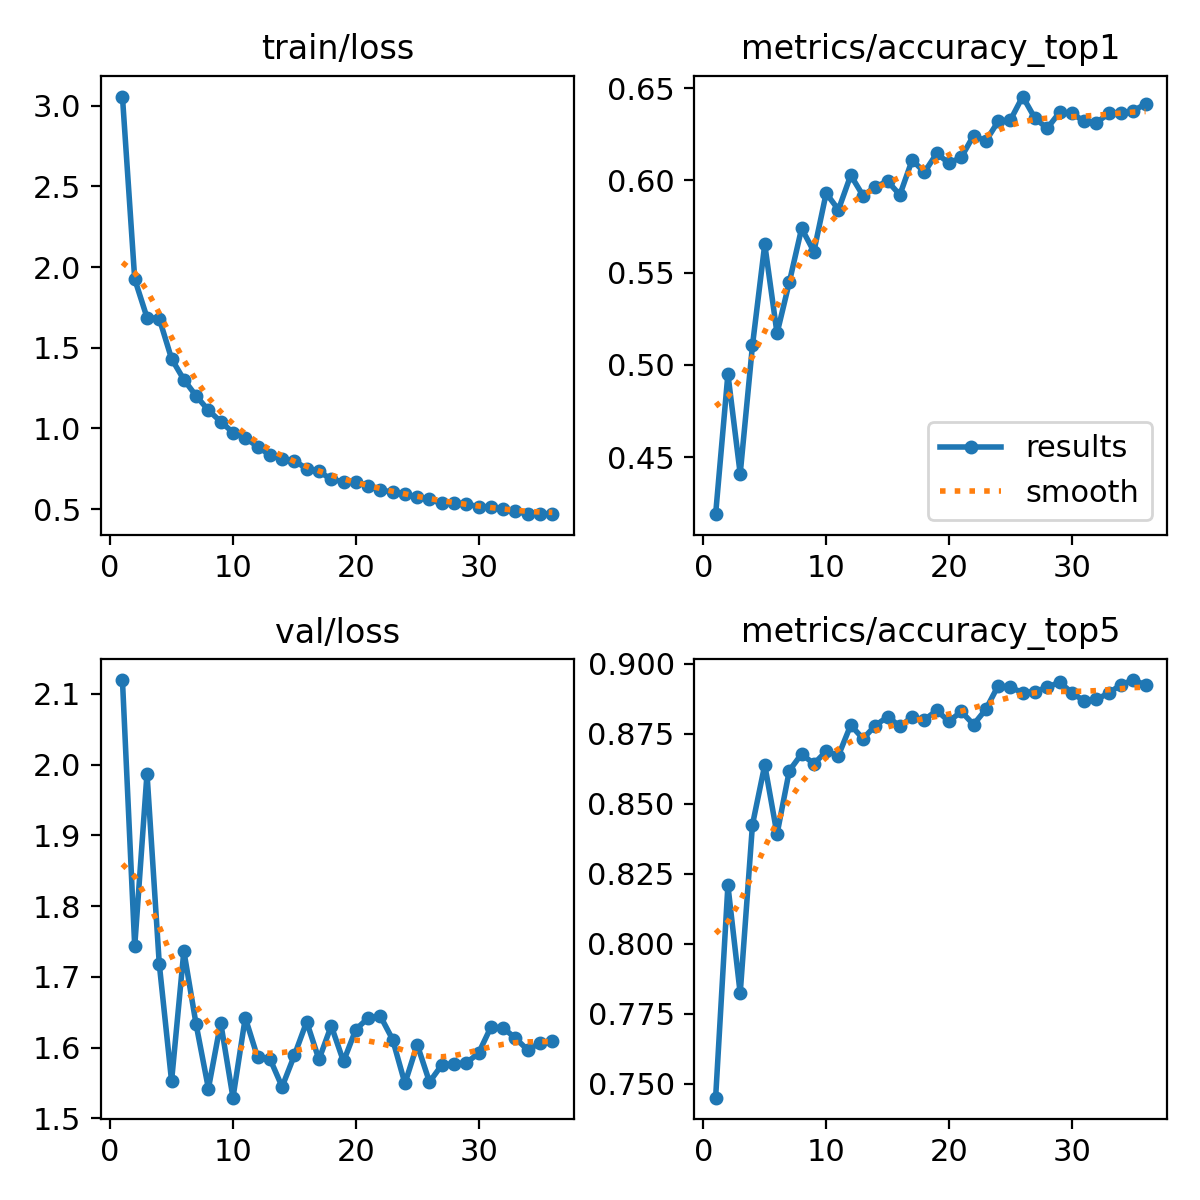

The table this chart was drawn from, first rows:
epoch, time, train/loss, metrics/accuracy_top1, metrics/accuracy_top5, val/loss, lr/pg0, lr/pg1, lr/pg2, lr/pg3, lr/pg4, lr/pg5, lr/pg6, lr/pg7
1, 13.96, 3.057, 0.419, 0.7451, 2.12, 0.009973, 0.003324, 0.009973, 0.003324, 0.009973, 0.003324, 0.009973, 0.003324
2, 24.42, 1.926, 0.495, 0.8209, 1.743, 0.01984, 0.006614, 0.01984, 0.006614, 0.01984, 0.006614, 0.01984, 0.006614
3, 34.52, 1.687, 0.441, 0.7823, 1.987, 0.02958, 0.009859, 0.02958, 0.009859, 0.02958, 0.009859, 0.02958, 0.009859
4, 44.75, 1.68, 0.5106, 0.8426, 1.718, 0.02941, 0.009802, 0.02941, 0.009802, 0.02941, 0.009802, 0.02941, 0.009802
5, 54.85, 1.432, 0.5654, 0.8639, 1.553, 0.02921, 0.009736, 0.02921, 0.009736, 0.02921, 0.009736, 0.02921, 0.009736
6, 65.28, 1.302, 0.5171, 0.8392, 1.737, 0.02901, 0.00967, 0.02901, 0.00967, 0.02901, 0.00967, 0.02901, 0.00967
7, 75.54, 1.201, 0.5448, 0.8619, 1.633, 0.02881, 0.009604, 0.02881, 0.009604, 0.02881, 0.009604, 0.02881, 0.009604
8, 85.8, 1.112, 0.574, 0.8679, 1.542, 0.02861, 0.009538, 0.02861, 0.009538, 0.02861, 0.009538, 0.02861, 0.009538
9, 96.06, 1.042, 0.5615, 0.8643, 1.635, 0.02842, 0.009472, 0.02842, 0.009472, 0.02842, 0.009472, 0.02842, 0.009472
10, 106, 0.9742, 0.5931, 0.8688, 1.529, 0.02822, 0.009406, 0.02822, 0.009406, 0.02822, 0.009406, 0.02822, 0.009406
11, 116.4, 0.9407, 0.5841, 0.8673, 1.642, 0.02802, 0.00934, 0.02802, 0.00934, 0.02802, 0.00934, 0.02802, 0.00934
12, 126.5, 0.8874, 0.6028, 0.8782, 1.587, 0.02782, 0.009274, 0.02782, 0.009274, 0.02782, 0.009274, 0.02782, 0.009274
13, 136.5, 0.8347, 0.5918, 0.8733, 1.585, 0.02762, 0.009208, 0.02762, 0.009208, 0.02762, 0.009208, 0.02762, 0.009208
14, 146.5, 0.8122, 0.5965, 0.878, 1.545, 0.02743, 0.009142, 0.02743, 0.009142, 0.02743, 0.009142, 0.02743, 0.009142
15, 156.4, 0.798, 0.5997, 0.8811, 1.589, 0.02723, 0.009076, 0.02723, 0.009076, 0.02723, 0.009076, 0.02723, 0.009076
16, 166.7, 0.751, 0.5922, 0.8778, 1.637, 0.02703, 0.00901, 0.02703, 0.00901, 0.02703, 0.00901, 0.02703, 0.00901
17, 176.8, 0.734, 0.6111, 0.881, 1.583, 0.02683, 0.008944, 0.02683, 0.008944, 0.02683, 0.008944, 0.02683, 0.008944
18, 186.9, 0.6834, 0.6045, 0.88, 1.631, 0.02663, 0.008878, 0.02663, 0.008878, 0.02663, 0.008878, 0.02663, 0.008878
19, 197.1, 0.6697, 0.6146, 0.8834, 1.58, 0.02644, 0.008812, 0.02644, 0.008812, 0.02644, 0.008812, 0.02644, 0.008812
20, 207.2, 0.6686, 0.6094, 0.8795, 1.626, 0.02624, 0.008746, 0.02624, 0.008746, 0.02624, 0.008746, 0.02624, 0.008746
21, 217.2, 0.6451, 0.6126, 0.883, 1.642, 0.02604, 0.00868, 0.02604, 0.00868, 0.02604, 0.00868, 0.02604, 0.00868
22, 227.7, 0.6165, 0.6244, 0.8783, 1.645, 0.02584, 0.008614, 0.02584, 0.008614, 0.02584, 0.008614, 0.02584, 0.008614
23, 238.1, 0.6058, 0.6214, 0.8838, 1.611, 0.02564, 0.008548, 0.02564, 0.008548, 0.02564, 0.008548, 0.02564, 0.008548
24, 248.6, 0.5945, 0.632, 0.8922, 1.549, 0.02545, 0.008482, 0.02545, 0.008482, 0.02545, 0.008482, 0.02545, 0.008482
25, 258.9, 0.5731, 0.6328, 0.8916, 1.604, 0.02525, 0.008416, 0.02525, 0.008416, 0.02525, 0.008416, 0.02525, 0.008416
26, 269, 0.56, 0.6455, 0.8898, 1.551, 0.02505, 0.00835, 0.02505, 0.00835, 0.02505, 0.00835, 0.02505, 0.00835
27, 279.2, 0.5344, 0.6337, 0.8901, 1.576, 0.02485, 0.008284, 0.02485, 0.008284, 0.02485, 0.008284, 0.02485, 0.008284
28, 289.4, 0.5396, 0.6283, 0.8916, 1.577, 0.02465, 0.008218, 0.02465, 0.008218, 0.02465, 0.008218, 0.02465, 0.008218
29, 299.4, 0.5309, 0.6369, 0.8935, 1.578, 0.02446, 0.008152, 0.02446, 0.008152, 0.02446, 0.008152, 0.02446, 0.008152
30, 309.4, 0.5145, 0.6363, 0.8898, 1.592, 0.02426, 0.008086, 0.02426, 0.008086, 0.02426, 0.008086, 0.02426, 0.008086
31, 319.5, 0.5137, 0.6322, 0.8868, 1.629, 0.02406, 0.00802, 0.02406, 0.00802, 0.02406, 0.00802, 0.02406, 0.00802
32, 329.7, 0.4989, 0.6313, 0.8873, 1.628, 0.02386, 0.007954, 0.02386, 0.007954, 0.02386, 0.007954, 0.02386, 0.007954
33, 339.8, 0.4854, 0.6363, 0.8896, 1.613, 0.02366, 0.007888, 0.02366, 0.007888, 0.02366, 0.007888, 0.02366, 0.007888
34, 350.2, 0.468, 0.6367, 0.8926, 1.597, 0.02347, 0.007822, 0.02347, 0.007822, 0.02347, 0.007822, 0.02347, 0.007822
35, 360.7, 0.4714, 0.6377, 0.8942, 1.607, 0.02327, 0.007756, 0.02327, 0.007756, 0.02327, 0.007756, 0.02327, 0.007756
36, 370.9, 0.468, 0.6416, 0.8926, 1.61, 0.02307, 0.00769, 0.02307, 0.00769, 0.02307, 0.00769, 0.02307, 0.00769
